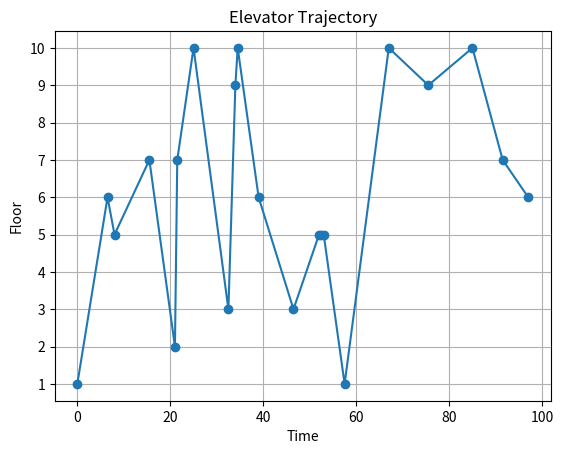
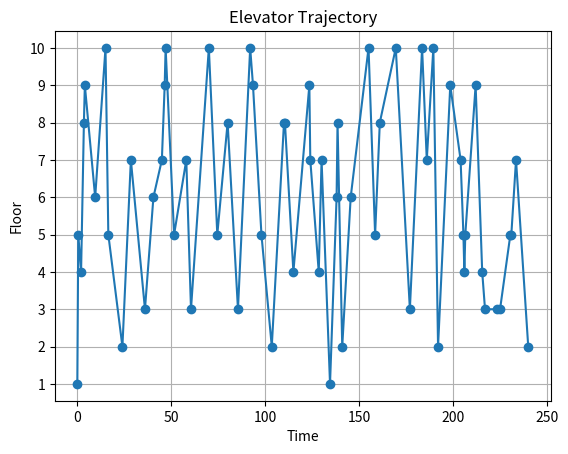

These figures' Python source, in order:
import random
import matplotlib.pyplot as plt

class ElevatorSimulation:
    def __init__(self, floors, requests, move_time, wait_time, initial_floor):
        self.floors = floors
        self.requests = sorted(requests, key=lambda x: x[0])  # 根据请求时间排序
        self.move_time = move_time
        self.wait_time = wait_time
        self.initial_floor = initial_floor
        self.wait_times = []  # 记录每个请求的等待时间
        self.elevator_trajectory = []  # 用于记录电梯的运行轨迹

    def simulate_elevator(self, algorithm):
        self.elevator_trajectory.clear()
        self.wait_times.clear()

        current_floor = self.initial_floor
        current_time = 0
        self.log_elevator_position(current_time, current_floor)

        if algorithm == 'fcfs':
            self.fcfs(current_floor, current_time)
        elif algorithm == 'disk':
            self.disk(current_floor, current_time)

        self.visualize_trajectory()
        self.report_results()

    def update_wait_times_and_log(self, request_time, current_time, start_floor, end_floor, current_floor):
        # 等待时间的计算现在正确地包含了从当前位置到请求起始位置的移动时间
        wait_time = (current_time + abs(current_floor - start_floor) * self.move_time) - request_time
        self.wait_times.append(wait_time)
        print(f"Moving from floor {start_floor} to {end_floor}. Wait time for this request: {wait_time:.2f}")

    def fcfs(self, current_floor, current_time):
        for (request_time, start_floor, end_floor) in self.requests:
            current_time = max(current_time, request_time)
            self.update_wait_times_and_log(request_time, current_time, start_floor, end_floor, current_floor)
            current_floor = end_floor  # 更新当前楼层
            current_time += abs(start_floor - end_floor) * self.move_time + self.wait_time  # 更新当前时间
            self.log_elevator_position(current_time, current_floor)

    def disk(self, current_floor, current_time):
        directions = [1, -1]  # 先上后下
        requests = sorted(self.requests, key=lambda x: x[1])  # 根据起始楼层排序

        for direction in directions:
            for (request_time, start_floor, end_floor) in requests if direction == 1 else reversed(requests):
                # 检查方向和请求楼层关系
                if direction == 1 and start_floor >= current_floor or direction == -1 and start_floor <= current_floor:
                    current_time = max(current_time, request_time)
                    self.update_wait_times_and_log(request_time, current_time, start_floor, end_floor, current_floor)
                    current_floor = end_floor
                    current_time += abs(start_floor - end_floor) * self.move_time + self.wait_time
                    self.log_elevator_position(current_time, current_floor)

    def log_elevator_position(self, current_time, current_floor):
        self.elevator_trajectory.append((current_time, current_floor))
        print(f"At time {current_time:.2f}, elevator is at floor {current_floor}.")

    def visualize_trajectory(self):
        times, floors = zip(*self.elevator_trajectory)
        plt.figure()
        plt.plot(times, floors, marker='o')
        plt.yticks(range(1, self.floors + 1))
        plt.xlabel('Time')
        plt.ylabel('Floor')
        plt.title('Elevator Trajectory')
        plt.grid(True)
        plt.show()

    def report_results(self):
        average_wait_time = sum(self.wait_times) / len(self.wait_times) if self.wait_times else 0
        max_wait_time = max(self.wait_times) if self.wait_times else 0
        print(f"\nAverage wait time: {average_wait_time:.2f}")
        print(f"Maximum wait time: {max_wait_time:.2f}")

# 生成60个随机请求
floors = 10
num_requests = 60
random_requests = [(random.randint(0, 30), random.randint(1, floors), random.randint(1, floors)) for _ in range(num_requests)]

# 实例化并运行模拟
simulation = ElevatorSimulation(floors, random_requests, 1, 0.5, 1)
simulation.simulate_elevator('disk')  # 现在尝试 disk 算法
simulation.simulate_elevator('fcfs')
